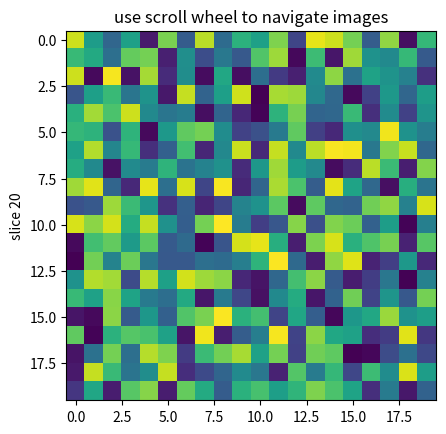

Write Python code to recreate this figure.
"""
===================
Image Slices Viewer
===================

Scroll through 2D image slices of a 3D array.
"""

import numpy as np
import matplotlib.pyplot as plt


class IndexTracker(object):
    def __init__(self, ax, X):
        self.ax = ax
        ax.set_title('use scroll wheel to navigate images')

        self.X = X
        rows, cols, self.slices = X.shape
        self.ind = self.slices//2

        self.im = ax.imshow(self.X[:, :, self.ind])
        self.update()

    def onscroll(self, event):
        print("%s %s" % (event.button, event.step))
        if event.button == 'up':
            self.ind = (self.ind + 1) % self.slices
        else:
            self.ind = (self.ind - 1) % self.slices
        self.update()

    def update(self):
        self.im.set_data(self.X[:, :, self.ind])
        ax.set_ylabel('slice %s' % self.ind)
        self.im.axes.figure.canvas.draw()


fig, ax = plt.subplots(1, 1)

X = np.random.rand(20, 20, 40)

tracker = IndexTracker(ax, X)


fig.canvas.mpl_connect('scroll_event', tracker.onscroll)
plt.show()